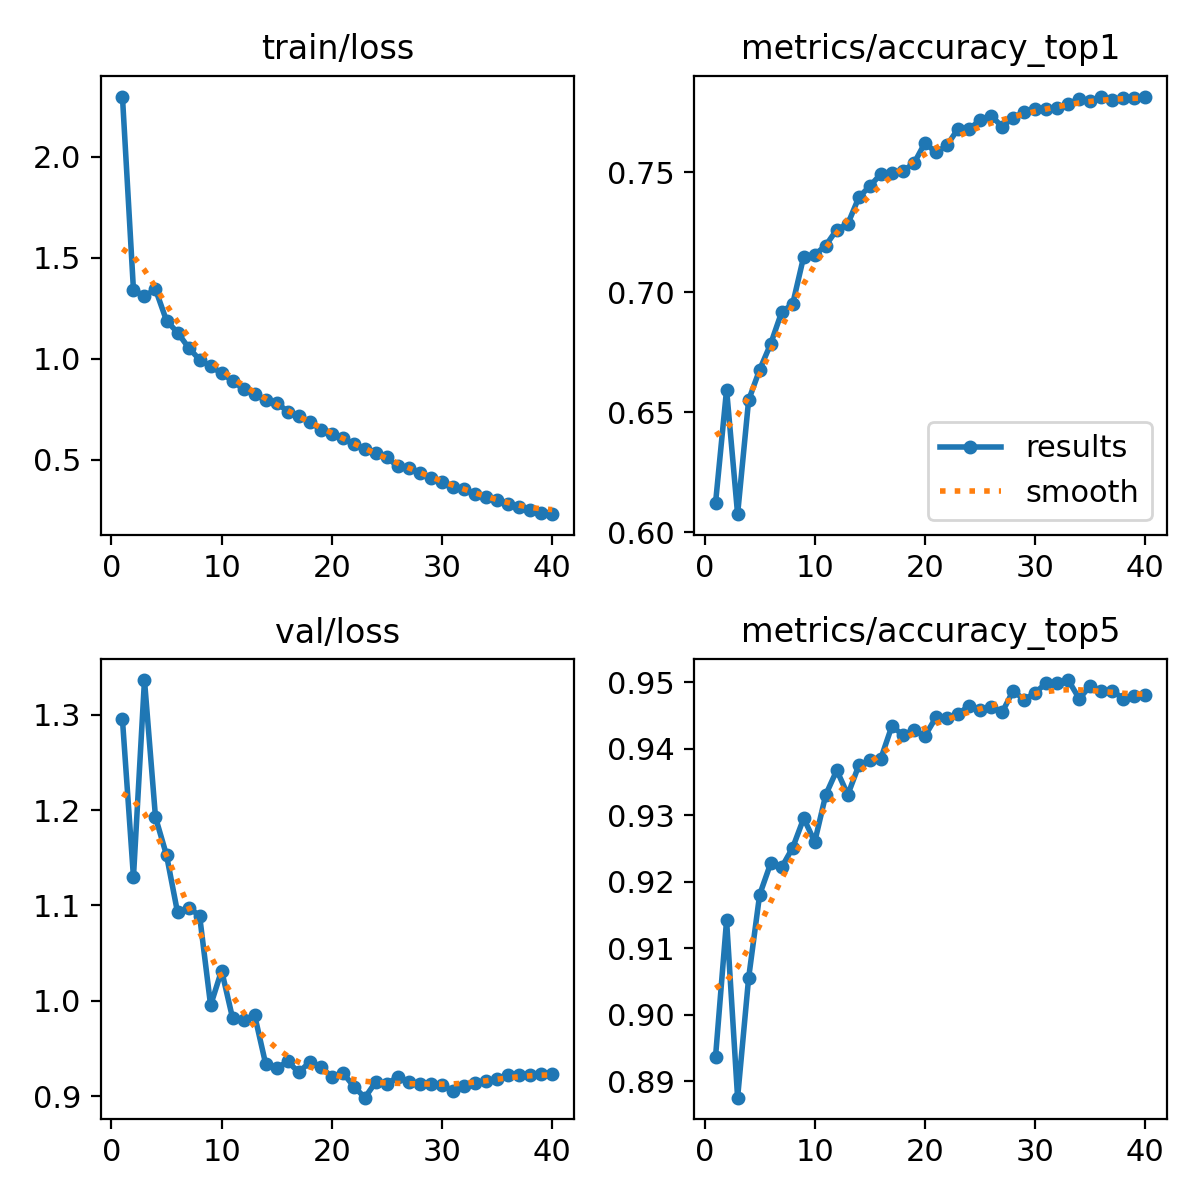

The data file committed next to this chart (first rows):
epoch, time, train/loss, metrics/accuracy_top1, metrics/accuracy_top5, val/loss, lr/pg0, lr/pg1, lr/pg2, lr/pg3, lr/pg4, lr/pg5, lr/pg6, lr/pg7
1, 3555, 2.298, 0.6123, 0.8937, 1.295, 0.009987, 0.003329, 0.009987, 0.003329, 0.009987, 0.003329, 0.009987, 0.003329
2, 6352, 1.341, 0.6594, 0.9142, 1.13, 0.01949, 0.006497, 0.01949, 0.006497, 0.01949, 0.006497, 0.01949, 0.006497
3, 8406, 1.31, 0.6076, 0.8875, 1.336, 0.0285, 0.009501, 0.0285, 0.009501, 0.0285, 0.009501, 0.0285, 0.009501
4, 10477, 1.344, 0.655, 0.9055, 1.192, 0.02777, 0.009258, 0.02777, 0.009258, 0.02777, 0.009258, 0.02777, 0.009258
5, 13043, 1.188, 0.6677, 0.918, 1.153, 0.02703, 0.00901, 0.02703, 0.00901, 0.02703, 0.00901, 0.02703, 0.00901
6, 16372, 1.129, 0.6785, 0.9227, 1.093, 0.02629, 0.008762, 0.02629, 0.008762, 0.02629, 0.008762, 0.02629, 0.008762
7, 18956, 1.055, 0.6917, 0.9222, 1.098, 0.02555, 0.008515, 0.02555, 0.008515, 0.02555, 0.008515, 0.02555, 0.008515
8, 21002, 0.9949, 0.6951, 0.9251, 1.089, 0.0248, 0.008268, 0.0248, 0.008268, 0.0248, 0.008268, 0.0248, 0.008268
9, 23023, 0.9624, 0.7149, 0.9295, 0.9953, 0.02406, 0.00802, 0.02406, 0.00802, 0.02406, 0.00802, 0.02406, 0.00802
10, 25034, 0.928, 0.7156, 0.926, 1.032, 0.02332, 0.007772, 0.02332, 0.007772, 0.02332, 0.007772, 0.02332, 0.007772
11, 27046, 0.8899, 0.7195, 0.9331, 0.9815, 0.02258, 0.007525, 0.02258, 0.007525, 0.02258, 0.007525, 0.02258, 0.007525
12, 29054, 0.8493, 0.7261, 0.9367, 0.9799, 0.02183, 0.007278, 0.02183, 0.007278, 0.02183, 0.007278, 0.02183, 0.007278
13, 31111, 0.8261, 0.7284, 0.9331, 0.9847, 0.02109, 0.00703, 0.02109, 0.00703, 0.02109, 0.00703, 0.02109, 0.00703
14, 33116, 0.7963, 0.7395, 0.9375, 0.9336, 0.02035, 0.006783, 0.02035, 0.006783, 0.02035, 0.006783, 0.02035, 0.006783
15, 35124, 0.7819, 0.7442, 0.9382, 0.9294, 0.01961, 0.006535, 0.01961, 0.006535, 0.01961, 0.006535, 0.01961, 0.006535
16, 37128, 0.7381, 0.7492, 0.9385, 0.9364, 0.01886, 0.006287, 0.01886, 0.006287, 0.01886, 0.006287, 0.01886, 0.006287
17, 39131, 0.714, 0.7497, 0.9434, 0.9249, 0.01812, 0.00604, 0.01812, 0.00604, 0.01812, 0.00604, 0.01812, 0.00604
18, 41128, 0.6862, 0.7506, 0.9421, 0.9358, 0.01738, 0.005792, 0.01738, 0.005792, 0.01738, 0.005792, 0.01738, 0.005792
19, 43136, 0.6493, 0.7537, 0.9428, 0.9309, 0.01664, 0.005545, 0.01664, 0.005545, 0.01664, 0.005545, 0.01664, 0.005545
20, 45143, 0.6286, 0.7622, 0.9419, 0.9201, 0.01589, 0.005298, 0.01589, 0.005298, 0.01589, 0.005298, 0.01589, 0.005298
21, 47153, 0.6062, 0.7582, 0.9447, 0.9245, 0.01515, 0.00505, 0.01515, 0.00505, 0.01515, 0.00505, 0.01515, 0.00505
22, 49166, 0.5752, 0.7612, 0.9446, 0.91, 0.01441, 0.004803, 0.01441, 0.004803, 0.01441, 0.004803, 0.01441, 0.004803
23, 51186, 0.5522, 0.7681, 0.9452, 0.8984, 0.01367, 0.004555, 0.01367, 0.004555, 0.01367, 0.004555, 0.01367, 0.004555
24, 53201, 0.5321, 0.768, 0.9465, 0.9151, 0.01292, 0.004307, 0.01292, 0.004307, 0.01292, 0.004307, 0.01292, 0.004307
25, 55231, 0.5109, 0.7716, 0.9457, 0.913, 0.01218, 0.00406, 0.01218, 0.00406, 0.01218, 0.00406, 0.01218, 0.00406
26, 57270, 0.4663, 0.7735, 0.9463, 0.9201, 0.01144, 0.003812, 0.01144, 0.003812, 0.01144, 0.003812, 0.01144, 0.003812
27, 59306, 0.4606, 0.769, 0.9455, 0.9147, 0.01069, 0.003565, 0.01069, 0.003565, 0.01069, 0.003565, 0.01069, 0.003565
28, 61332, 0.4361, 0.7727, 0.9487, 0.9122, 0.009952, 0.003318, 0.009952, 0.003318, 0.009952, 0.003318, 0.009952, 0.003318
29, 63355, 0.4102, 0.775, 0.9474, 0.9124, 0.00921, 0.00307, 0.00921, 0.00307, 0.00921, 0.00307, 0.00921, 0.00307
30, 65370, 0.3889, 0.7762, 0.9484, 0.9112, 0.008467, 0.002822, 0.008467, 0.002822, 0.008467, 0.002822, 0.008467, 0.002822
31, 67389, 0.3661, 0.7765, 0.9499, 0.9058, 0.007725, 0.002575, 0.007725, 0.002575, 0.007725, 0.002575, 0.007725, 0.002575
32, 69401, 0.3523, 0.7769, 0.9499, 0.9107, 0.006982, 0.002328, 0.006982, 0.002328, 0.006982, 0.002328, 0.006982, 0.002328
33, 71419, 0.3302, 0.7786, 0.9503, 0.9134, 0.00624, 0.00208, 0.00624, 0.00208, 0.00624, 0.00208, 0.00624, 0.00208
34, 73433, 0.3133, 0.7805, 0.9475, 0.9154, 0.005497, 0.001832, 0.005497, 0.001832, 0.005497, 0.001832, 0.005497, 0.001832
35, 75452, 0.2996, 0.7796, 0.9494, 0.9184, 0.004755, 0.001585, 0.004755, 0.001585, 0.004755, 0.001585, 0.004755, 0.001585
36, 77469, 0.2805, 0.7812, 0.9487, 0.9226, 0.004012, 0.001337, 0.004012, 0.001337, 0.004012, 0.001337, 0.004012, 0.001337
37, 79486, 0.2634, 0.7802, 0.9487, 0.9226, 0.00327, 0.00109, 0.00327, 0.00109, 0.00327, 0.00109, 0.00327, 0.00109
38, 81499, 0.251, 0.7808, 0.9475, 0.9226, 0.002527, 0.0008425, 0.002527, 0.0008425, 0.002527, 0.0008425, 0.002527, 0.0008425
39, 83519, 0.2372, 0.7811, 0.948, 0.9232, 0.001785, 0.000595, 0.001785, 0.000595, 0.001785, 0.000595, 0.001785, 0.000595
40, 85537, 0.2299, 0.7815, 0.9481, 0.9233, 0.001043, 0.0003475, 0.001043, 0.0003475, 0.001043, 0.0003475, 0.001043, 0.0003475
